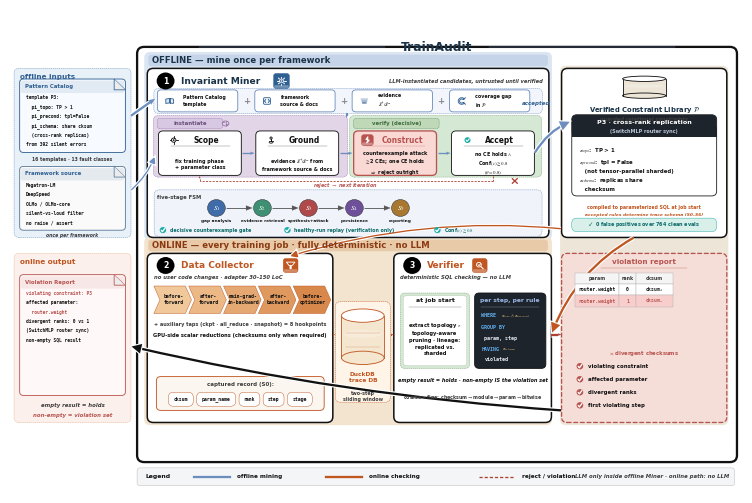

This figure's Python source: (Note: this script raises an exception after producing the figure.)
#!/usr/bin/env python3
"""v23 = v22 + left-bay & OFFLINE/ONLINE band symmetry (no label change).
Labels identical to v22. No Agents / 0-4 / 43k / fake hex.
"""
import matplotlib
matplotlib.use('Agg')
import matplotlib.pyplot as plt
import numpy as _np
from matplotlib.patches import FancyBboxPatch, FancyArrowPatch, Ellipse, Rectangle, Circle, Polygon
from matplotlib import rcParams

rcParams.update({
    'font.family': 'sans-serif',
    'font.sans-serif': ['DejaVu Sans', 'Arial', 'Helvetica', 'sans-serif'],
    'mathtext.fontset': 'stix',
    'pdf.fonttype': 42,
    'text.antialiased': True,
    'axes.linewidth': 0.7,
    'font.weight': 'medium',
})

# QUITE deeper pastels (Fig.3 path fills) + navy impact
BLUE = '#306092'          # QUITE navy
BLUE_SOFT = '#6C8EBF'
BLUE_DEEP = '#1A3348'
BLUE_BG = '#DCE6F2'       # deeper offline wash (was near-white)
ORANGE = '#C05621'
ORANGE_BG = '#F3E4D0'     # deeper online wash
ORANGE_SOFT = '#E8A87C'
RED = '#B85450'
RED_DEEP = '#AE4132'
GREEN = '#1AABA8'
GREEN_BG = '#D8EFEA'
DARK = '#111111'          # high-contrast ink
GRAY = '#3D3D3D'          # darker secondary (more impact)
GRAY_LINE = '#8A8A8A'
CARD = '#FFFFFF'
HUB_BG = '#EDE6D8'        # deeper beige hub
VIOL_BG = '#F5DDD8'       # deeper rose
LAVENDER = '#E1D5E7'      # QUITE lavender
PURPLE = '#9673A6'
MINT = '#D5E8D4'          # QUITE mint
PEACH = '#FAD9D5'         # QUITE peach
CREAM = '#FFF2CC'         # deeper cream
# stroke ladder — slightly heavier for impact
LW_HAIR, LW_THIN, LW_MID, LW_THICK = 0.32, 0.62, 0.95, 1.65

W, H = 144, 100
fig = plt.figure(figsize=(7.35, 4.85))  # slightly shorter print frame
ax = fig.add_axes([0.002, 0.002, 0.996, 0.996])
ax.set_xlim(0, W)
ax.set_ylim(0, H)
ax.axis('off')


def box(x, y, w, h, fc=CARD, ec=DARK, lw=None, r=1.05, ls='-', z=2):
    if lw is None:
        lw = LW_THIN
    p = FancyBboxPatch((x, y), w, h, boxstyle=f'round,pad=0,rounding_size={r}',
                       fc=fc, ec=ec, lw=lw, ls=ls, zorder=z,
                       joinstyle='round', capstyle='round')
    ax.add_patch(p)
    return p


def txt(x, y, s, fs=5, w='bold', c=DARK, ha='center', va='center',
        style='normal', family=None, ls=1.28, z=5):
    # default bold = QUITE high-contrast type; pass w='normal' for dense mono
    kw = dict(fontsize=fs, fontweight=w, color=c, ha=ha, va=va,
              style=style, linespacing=ls, zorder=z)
    if family:
        kw['family'] = family
    ax.text(x, y, s, **kw)


import matplotlib.patheffects as _pe


def arrow(p0, p1, c=DARK, lw=None, ls='-', style='-|>', ms=11, cs=None, z=4,
          halo=False):
    """Shaft + triangular head (never head-only / never overlap). Curved → patch."""
    if lw is None:
        lw = LW_MID
    p0 = _np.asarray(p0, dtype=float)
    p1 = _np.asarray(p1, dtype=float)
    if cs is not None:
        a = FancyArrowPatch(tuple(p0), tuple(p1), arrowstyle=style, mutation_scale=ms,
                            color=c, lw=lw, linestyle=ls, zorder=z,
                            connectionstyle=cs,
                            shrinkA=0.4, shrinkB=0.4,
                            joinstyle='miter', capstyle='butt')
        if halo:
            a.set_path_effects([_pe.Stroke(linewidth=lw + 1.6, foreground='white'),
                                _pe.Normal()])
        ax.add_patch(a)
        return
    v = p1 - p0
    L = float(_np.linalg.norm(v))
    if L < 1e-6:
        return
    u = v / L
    # head ≤ 35% of span → visible shaft; style='-' = shaft only
    head = 0.0 if style == '-' else min(1.25, max(0.5, L * 0.30))
    if style != '-' and L - head < 0.7:
        head = max(0.35, L * 0.38)
    base = p1 - u * head if head > 0 else p1
    if halo:
        ax.plot([p0[0], base[0]], [p0[1], base[1]], color='white', lw=lw + 1.8,
                solid_capstyle='butt', zorder=z - 0.1)
    ax.plot([p0[0], base[0]], [p0[1], base[1]], color=c, lw=lw,
            solid_capstyle='butt', zorder=z, linestyle=ls)
    if head > 0:
        perp = _np.array([-u[1], u[0]])
        hw = head * 0.40
        tri = _np.vstack([p1, base + perp * hw, base - perp * hw])
        ax.add_patch(Polygon(tri, closed=True, fc=c, ec=c, lw=0.15, zorder=z + 0.2))


def cyl(x, y, w, h, fc='#dbe7f3', ec=BLUE, z=3):
    # soft-banded cylinder (QUITE DB chrome)
    ax.add_patch(Rectangle((x, y + h * 0.12), w, h * 0.76, fc=fc, ec='none', zorder=z))
    ax.add_patch(Ellipse((x + w / 2, y + h * 0.12), w, h * 0.24, fc=fc, ec=ec, lw=LW_THIN, zorder=z))
    ax.plot([x, x], [y + h * 0.12, y + h * 0.88], color=ec, lw=LW_THIN, zorder=z + 1)
    ax.plot([x + w, x + w], [y + h * 0.12, y + h * 0.88], color=ec, lw=LW_THIN, zorder=z + 1)
    ax.add_patch(Ellipse((x + w / 2, y + h * 0.88), w, h * 0.24, fc='#FFFFFF', ec=ec, lw=LW_THIN, zorder=z + 2))
    ax.add_patch(Ellipse((x + w / 2, y + h * 0.55), w * 0.92, h * 0.14,
                         fc='white', ec='none', alpha=0.22, zorder=z + 1))


def badge(x, y, n, c='#000000', r=1.75, fs=5.6):
    ax.add_patch(Circle((x + 0.08, y - 0.1), r, fc='#000000', ec='none', alpha=0.12, zorder=5.8))
    ax.add_patch(Circle((x, y), r, fc=c, ec='none', zorder=6))
    txt(x, y - 0.04, n, fs=fs, w='bold', c='white', z=7)


def shadow(x, y, w, h, r=1.0):
    # QUITE crops are flat — keep only a hairline lift (no muddy dual shadow)
    ax.add_patch(FancyBboxPatch((x + 0.18, y - 0.22), w, h,
                 boxstyle=f'round,pad=0,rounding_size={r}',
                 fc='#000000', ec='none', alpha=0.025, zorder=1.6))


def chip(cx, cy, s, c):
    ax.add_patch(FancyBboxPatch((cx - s, cy - s), 2 * s, 2 * s,
                 boxstyle='round,pad=0,rounding_size=0.5',
                 fc=c, ec=c, lw=LW_HAIR, zorder=5.5))
    ax.add_patch(FancyBboxPatch((cx - s + 0.12, cy - s + 0.12), 2 * s - 0.24, 0.55,
                 boxstyle='round,pad=0,rounding_size=0.2',
                 fc='white', ec='none', alpha=0.32, zorder=5.6))


def pill(x, y, w, h, t, fc, ec, tc=DARK, fs=3.8):
    box(x, y, w, h, fc=fc, ec=ec, lw=LW_HAIR, r=min(h / 2, 1.05), z=4)
    txt(x + w / 2, y + h / 2, t, fs=fs, family='monospace', c=tc, z=5)


def checkbox(x, y, sz, c):
    # QUITE-style solid teal/red check disc
    ax.add_patch(Circle((x + sz / 2, y + sz / 2), sz * 0.55, fc=c, ec='none', zorder=5))
    ax.plot([x + 0.22 * sz, x + 0.42 * sz, x + 0.82 * sz],
            [y + 0.48 * sz, y + 0.22 * sz, y + 0.78 * sz], color='white', lw=LW_MID, zorder=6,
            solid_capstyle='round', solid_joinstyle='round')


def icon_target(cx, cy, s, c, lw=None):
    if lw is None:
        lw = LW_THIN
    ax.add_patch(Circle((cx, cy), 0.55 * s, fc='#EEF3F9', ec=c, lw=lw, zorder=6))
    ax.add_patch(Circle((cx, cy), 0.22 * s, fc=c, ec='none', zorder=6))
    for dx, dy in ((1, 0), (-1, 0), (0, 1), (0, -1)):
        ax.plot([cx + 0.55 * s * dx, cx + 0.95 * s * dx],
                [cy + 0.55 * s * dy, cy + 0.95 * s * dy], color=c, lw=lw, zorder=6)


def icon_layers(cx, cy, s, c, lw=None):
    if lw is None:
        lw = LW_THIN
    for k, (dy, alpha) in enumerate(((0.55, 0.35), (0.0, 0.55), (-0.55, 0.8))):
        w = (1.0 - 0.18 * k) * s
        ax.add_patch(FancyBboxPatch((cx - w, cy + dy * s - 0.22 * s), 2 * w, 0.44 * s,
                     boxstyle='round,pad=0,rounding_size=0.12',
                     fc=c, ec='none', alpha=alpha, zorder=6))


def icon_checkc(cx, cy, s, c, lw=None):
    if lw is None:
        lw = LW_THIN
    ax.add_patch(Circle((cx, cy), 0.75 * s, fc=GREEN, ec='none', zorder=6))
    ax.plot([cx - 0.35 * s, cx - 0.08 * s, cx + 0.42 * s],
            [cy + 0.0 * s, cy - 0.32 * s, cy + 0.32 * s], color='white', lw=lw * 1.2, zorder=6)


# ---------- soft-fill icons (QUITE PPT chrome) ----------
def icon_book(cx, cy, s, c, lw=None):
    if lw is None:
        lw = LW_THIN
    for sgn, fc in ((-1, '#D6E4F5'), (1, '#EAF1FA')):
        xs = [cx, cx + sgn * 1.05 * s, cx + sgn * 1.05 * s, cx]
        ys = [cy + 0.75 * s, cy + 0.55 * s, cy - 0.7 * s, cy - 0.55 * s]
        ax.add_patch(Polygon(list(zip(xs, ys)), closed=True, fc=fc, ec=c, lw=lw, zorder=6))
    ax.plot([cx, cx], [cy - 0.55 * s, cy + 0.75 * s], color=c, lw=lw, zorder=7)

def icon_doc(cx, cy, s, c, lw=None):
    if lw is None:
        lw = LW_THIN
    w, h, f = 0.85 * s, 1.15 * s, 0.35 * s
    xs = [cx - w, cx + w - f, cx + w, cx + w, cx - w, cx - w]
    ys = [cy + h, cy + h, cy + h - f, cy - h, cy - h, cy + h]
    ax.add_patch(Polygon(list(zip(xs, ys)), closed=True, fc='#F4F8FC', ec=c, lw=lw, zorder=6))
    ax.add_patch(Polygon([(cx + w - f, cy + h), (cx + w, cy + h - f), (cx + w - f, cy + h - f)],
                         closed=True, fc='#D0D8E4', ec=c, lw=LW_HAIR, zorder=7))
    # header band
    ax.add_patch(Rectangle((cx - w + 0.05 * s, cy + 0.35 * s), 2 * w - f - 0.1 * s, 0.55 * s,
                           fc=c, ec='none', alpha=0.18, zorder=6.5))
    for k, dy in enumerate((0.15, -0.25, -0.55)):
        ax.plot([cx - 0.5 * w, cx + (0.5 - 0.15 * k) * w], [cy + dy * s] * 2,
                color=c, lw=lw * 0.75, alpha=0.85, zorder=7)

def icon_gear(cx, cy, s, c, lw=None):
    if lw is None:
        lw = LW_THIN
    import numpy as _np
    ax.add_patch(Circle((cx, cy), 0.62 * s, fc='#EAF1FA' if c == 'white' else '#D6E4F5',
                        ec=c if c != 'white' else BLUE, lw=lw, zorder=6))
    ax.add_patch(Circle((cx, cy), 0.26 * s, fc='white', ec=c if c != 'white' else BLUE,
                        lw=lw * 0.85, zorder=6))
    ec = c if c != 'white' else 'white'
    for th in _np.arange(0, 360, 45):
        r = _np.deg2rad(th)
        ax.plot([cx + 0.62 * s * _np.cos(r), cx + 0.95 * s * _np.cos(r)],
                [cy + 0.62 * s * _np.sin(r), cy + 0.95 * s * _np.sin(r)],
                color=ec, lw=lw * 1.15, zorder=6, solid_capstyle='round')

def icon_shield(cx, cy, s, c, lw=None):
    if lw is None:
        lw = LW_THIN
    xs = [cx - 0.75 * s, cx + 0.75 * s, cx + 0.75 * s, cx, cx - 0.75 * s]
    ys = [cy + 0.75 * s, cy + 0.75 * s, cy - 0.05 * s, cy - 0.95 * s, cy - 0.05 * s]
    fc = 'white' if c == 'white' else '#E8F7F6'
    ec = c if c != 'white' else '#FFFFFF'
    ax.add_patch(Polygon(list(zip(xs, ys)), closed=True, fc=fc, ec=ec, lw=lw, zorder=6))
    ax.plot([cx - 0.32 * s, cx - 0.05 * s, cx + 0.42 * s],
            [cy + 0.02 * s, cy - 0.3 * s, cy + 0.38 * s],
            color=GREEN if c != 'white' else 'white', lw=lw, zorder=7)

def icon_replay(cx, cy, s, c, lw=None):
    if lw is None:
        lw = LW_THIN
    from matplotlib.patches import Arc as _Arc
    ax.add_patch(Circle((cx, cy), 0.85 * s, fc='#EEF3F9', ec='none', zorder=5.5))
    ax.add_patch(_Arc((cx, cy), 1.7 * s, 1.7 * s, angle=0, theta1=300, theta2=210,
                      ec=c, lw=lw, zorder=6))
    import numpy as _np
    r = _np.deg2rad(210)
    tipx, tipy = cx + 0.85 * s * _np.cos(r), cy + 0.85 * s * _np.sin(r)
    ax.add_patch(Polygon([(tipx + 0.32 * s, tipy + 0.1 * s),
                          (tipx - 0.22 * s, tipy + 0.28 * s),
                          (tipx + 0.05 * s, tipy - 0.38 * s)],
                         closed=True, fc=c, ec='none', zorder=6))

def icon_search(cx, cy, s, c, lw=None):
    if lw is None:
        lw = LW_THIN
    ec = c if c != 'white' else 'white'
    ax.add_patch(Circle((cx - 0.25 * s, cy + 0.25 * s), 0.62 * s,
                        fc='#EAF1FA' if c != 'white' else 'none',
                        ec=ec, lw=lw, zorder=6, alpha=0.95 if c != 'white' else 1))
    ax.plot([cx + 0.22 * s, cx + 0.85 * s], [cy - 0.22 * s, cy - 0.85 * s],
            color=ec, lw=lw * 1.25, zorder=6, solid_capstyle='round')
    if c != 'white':
        ax.plot([cx - 0.5 * s, cx - 0.28 * s, cx + 0.08 * s],
                [cy + 0.22 * s, cy - 0.02 * s, cy + 0.52 * s], color=GREEN, lw=lw * 0.9, zorder=6)

def icon_funnel(cx, cy, s, c, lw=None):
    """Data Collector — lifecycle funnel (better than T-probe)."""
    if lw is None:
        lw = LW_THIN
    ec = 'white' if c == 'white' else c
    top = [(cx - 1.05 * s, cy + 0.85 * s), (cx + 1.05 * s, cy + 0.85 * s),
           (cx + 0.38 * s, cy + 0.0 * s), (cx - 0.38 * s, cy + 0.0 * s)]
    ax.add_patch(Polygon(top, closed=True,
                         fc=('none' if c == 'white' else '#F8EDE0'),
                         ec=ec, lw=lw, zorder=6))
    ax.add_patch(FancyBboxPatch((cx - 0.26 * s, cy - 0.9 * s), 0.52 * s, 0.95 * s,
                 boxstyle='round,pad=0,rounding_size=0.08',
                 fc=ec, ec='none', zorder=6))


def icon_code(cx, cy, s, c, lw=None):
    """Framework source — code brackets."""
    if lw is None:
        lw = LW_THIN
    ax.add_patch(FancyBboxPatch((cx - 0.95 * s, cy - 0.95 * s), 1.9 * s, 1.9 * s,
                 boxstyle='round,pad=0,rounding_size=0.25',
                 fc='#F4F8FC', ec=c, lw=lw, zorder=6))
    # < >
    ax.plot([cx - 0.35 * s, cx - 0.7 * s, cx - 0.35 * s],
            [cy + 0.45 * s, cy, cy - 0.45 * s], color=c, lw=lw * 1.1, zorder=7,
            solid_joinstyle='round', solid_capstyle='round')
    ax.plot([cx + 0.35 * s, cx + 0.7 * s, cx + 0.35 * s],
            [cy + 0.45 * s, cy, cy - 0.45 * s], color=c, lw=lw * 1.1, zorder=7,
            solid_joinstyle='round', solid_capstyle='round')


def icon_gap(cx, cy, s, c, lw=None):
    """Coverage gap — incomplete ring (missing slice in library P)."""
    if lw is None:
        lw = LW_THIN
    from matplotlib.patches import Wedge
    ax.add_patch(Wedge((cx, cy), 0.95 * s, 40, 320, width=0.38 * s,
                       fc='#EEF3F9', ec=c, lw=lw, zorder=6))
    ax.plot([cx + 0.55 * s, cx + 1.05 * s], [cy + 0.55 * s, cy + 0.95 * s],
            color=c, lw=lw * 1.1, zorder=7, solid_capstyle='round')
    ax.plot([cx + 0.55 * s, cx + 1.05 * s], [cy - 0.55 * s, cy - 0.95 * s],
            color=c, lw=lw * 1.1, zorder=7, solid_capstyle='round')


def icon_bolt(cx, cy, s, c, lw=None):
    """Construct / counterexample attack — lightning bolt."""
    if lw is None:
        lw = LW_THIN
    pts = [(cx + 0.15 * s, cy + 0.95 * s), (cx - 0.45 * s, cy + 0.1 * s),
           (cx + 0.05 * s, cy + 0.1 * s), (cx - 0.2 * s, cy - 0.95 * s),
           (cx + 0.55 * s, cy - 0.05 * s), (cx + 0.1 * s, cy - 0.05 * s)]
    fc = 'white' if c == 'white' else PEACH
    ec = c if c != 'white' else 'white'
    ax.add_patch(Polygon(pts, closed=True, fc=fc, ec=ec, lw=lw, zorder=6))


def icon_anchor(cx, cy, s, c, lw=None):
    """Ground — evidence grounding."""
    if lw is None:
        lw = LW_THIN
    from matplotlib.patches import Arc as _Arc
    ax.add_patch(Circle((cx, cy + 0.55 * s), 0.28 * s, fc='#EEF3F9', ec=c, lw=lw, zorder=6))
    ax.plot([cx, cx], [cy + 0.27 * s, cy - 0.35 * s], color=c, lw=lw * 1.15, zorder=6)
    ax.add_patch(_Arc((cx, cy - 0.35 * s), 1.2 * s, 0.9 * s, angle=0,
                      theta1=200, theta2=340, ec=c, lw=lw, zorder=6))
    ax.plot([cx - 0.55 * s, cx + 0.55 * s], [cy - 0.35 * s] * 2, color=c, lw=lw, zorder=6)


def icon_verify(cx, cy, s, c, lw=None):
    """Verifier — magnifier + check (SQL checking)."""
    if lw is None:
        lw = LW_THIN
    ec = c if c != 'white' else 'white'
    ax.add_patch(Circle((cx - 0.2 * s, cy + 0.2 * s), 0.58 * s,
                        fc='#EAF1FA' if c != 'white' else 'none', ec=ec, lw=lw, zorder=6))
    ax.plot([cx + 0.25 * s, cx + 0.85 * s], [cy - 0.25 * s, cy - 0.85 * s],
            color=ec, lw=lw * 1.3, zorder=6, solid_capstyle='round')
    chk = 'white' if c == 'white' else GREEN
    ax.plot([cx - 0.42 * s, cx - 0.18 * s, cx + 0.22 * s],
            [cy + 0.18 * s, cy - 0.05 * s, cy + 0.45 * s],
            color=chk, lw=lw * 1.05, zorder=7, solid_capstyle='round', solid_joinstyle='round')


def icon_person(cx, cy, s, c):
    ax.add_patch(Circle((cx, cy + 0.5 * s), 0.42 * s, fc=c, ec='none', zorder=6))
    ax.add_patch(Ellipse((cx, cy - 0.45 * s), 1.5 * s, 1.05 * s, fc=c, ec='none', zorder=6))

# back-compat alias
icon_probe = icon_funnel


# ================= symmetry grid (left bay ↔ lanes ↔ right bay) =================
# Twin lanes share H; band sits in the same inter-lane strip on both sides.
BAND_X, BAND_W, BAND_H = 27.2, 78.6, 2.4
BAND_INSET = 0.45
ON_Y, ON_H = 14.6, 35.0            # Collector+Verifier / online output / violation
BAND_ON_Y = ON_Y + ON_H + BAND_INSET
OFF_Y = BAND_ON_Y + BAND_H + BAND_INSET   # = online-top strip → offline block
OFF_H = ON_H                       # equal lane height (true left/right mirror)
BAND_OFF_Y = OFF_Y + OFF_H + BAND_INSET
LX, LW = 0.8, 23.0                 # left bay
RX, RW = 108.5, 32.5               # right bay
CX = LX + LW / 2                   # left-bay center x

# ================= outer container =================
_outer_y, _outer_h = 6.4, BAND_OFF_Y + BAND_H - 6.4 + 1.6
shadow(25, _outer_y, 118, _outer_h, r=1.6)
box(25, _outer_y, 118, _outer_h, fc='#FFFFFF', ec='#111111', lw=LW_THICK, r=1.4, z=1.8)
# lane washes aligned to OFF/ON blocks (+ band)
box(26.4, OFF_Y - 0.55, 80.2, OFF_H + BAND_H + BAND_INSET + 1.1, fc=BLUE_BG, ec='none', r=1.15, z=1.85)
box(26.4, ON_Y - 0.55, 80.2, ON_H + BAND_H + BAND_INSET + 1.1, fc=ORANGE_BG, ec='none', r=1.15, z=1.85)
box(RX - 0.3, ON_Y - 0.55, RW + 0.6, OFF_Y + OFF_H - ON_Y + 1.1, fc=HUB_BG, ec='none', r=1.15, z=1.85)
_title_y = BAND_OFF_Y + BAND_H + 1.55
txt(84, _title_y, 'TrainAudit', fs=8.8, w='bold', c=BLUE_DEEP)
ax.plot([37.2, 73.8], [_title_y, _title_y], color=BLUE_SOFT, lw=LW_HAIR, zorder=4)
ax.plot([94.2, 130.8], [_title_y, _title_y], color=BLUE_SOFT, lw=LW_HAIR, zorder=4)

# twin lane headers — identical geometry, mirrored placement
ax.add_patch(FancyBboxPatch((BAND_X, BAND_OFF_Y), BAND_W, BAND_H,
             boxstyle='round,pad=0,rounding_size=0.55',
             fc='#C5D4E8', ec='none', zorder=2))
txt(BAND_X + 0.8, BAND_OFF_Y + BAND_H / 2, 'OFFLINE — mine once per framework',
    fs=6.15, w='bold', c=BLUE_DEEP, ha='left')
ax.add_patch(FancyBboxPatch((BAND_X, BAND_ON_Y), BAND_W, BAND_H,
             boxstyle='round,pad=0,rounding_size=0.55',
             fc='#E8C9A8', ec='none', zorder=2))
txt(BAND_X + 0.8, BAND_ON_Y + BAND_H / 2, 'ONLINE — every training job · fully deterministic · no LLM',
    fs=6.15, w='bold', c='#8A3A12', ha='left')


def folded_doc(x, y, w, h, lines, title=None, title_c=DARK, ec=DARK, fc='#fafafa', hl=None):
    """QUITE doc card: generous pad, sharp ink, soft header wash."""
    fold = min(2.2, w * 0.18)
    shadow(x, y, w, h, r=0.75)
    ax.add_patch(FancyBboxPatch((x, y), w, h, boxstyle='round,pad=0,rounding_size=0.75',
                                fc=fc, ec=ec, lw=LW_THIN, zorder=3,
                                joinstyle='round'))
    if title:
        ax.add_patch(FancyBboxPatch((x + 0.25, y + h - 2.9), w - 0.5, 2.55,
                     boxstyle='round,pad=0,rounding_size=0.45',
                     fc=title_c, ec='none', alpha=0.10, zorder=3.5))
        txt(x + 1.05, y + h - 1.55, title, fs=3.9, w='bold', c=title_c, ha='left', z=5)
        y0 = y + h - 3.85
    else:
        y0 = y + h - 2.0
    ax.add_patch(Polygon([(x + w - fold, y + h), (x + w, y + h - fold), (x + w - fold, y + h - fold)],
                         closed=True, fc='#ECECEC', ec=ec, lw=LW_HAIR, zorder=4))
    ax.plot([x + w - fold, x + w - fold, x + w], [y + h, y + h - fold, y + h - fold],
            color=ec, lw=LW_HAIR, zorder=5)
    for i, ln in enumerate(lines):
        fam = None if ('$' in ln or '\\' in ln) else 'monospace'
        cc = (hl or {}).get(i, DARK)
        txt(x + 1.15, y0 - i * 1.95, ln, fs=3.3, family=fam, ha='left',
            c=cc, w='bold', z=5, ls=1.3)


def dashed_group(x, y, w, h, fc, label=None, lc=GRAY):
    """QUITE soft pastel subsection — pale fill + light dashed rim."""
    box(x, y, w, h, fc=fc, ec=lc, lw=LW_HAIR, r=1.0, ls=(0, (2.6, 1.8)), z=2)
    if label:
        txt(x + 1.4, y + h - 1.45, label, fs=3.7, w='bold', c=lc, ha='left', z=5)


def icon_agent(cx, cy, s, tool='bulb', c='#39404d'):
    """QUITE person+tool agent glyph (offline roles only)."""
    import numpy as _np
    ax.add_patch(Circle((cx, cy + 0.55 * s), 0.38 * s, fc=c, ec='none', zorder=6))
    ax.add_patch(Ellipse((cx, cy - 0.35 * s), 1.1 * s, 0.95 * s, fc=c, ec='none', zorder=6))
    if tool == 'bulb':
        ax.add_patch(Circle((cx + 0.85 * s, cy + 0.7 * s), 0.32 * s, fc='none', ec=c, lw=0.55, zorder=6))
        ax.plot([cx + 0.85 * s, cx + 0.85 * s], [cy + 0.38 * s, cy + 0.15 * s], color=c, lw=0.55, zorder=6)
    elif tool == 'pen':
        ax.plot([cx + 0.55 * s, cx + 1.15 * s], [cy + 0.15 * s, cy + 0.85 * s], color=c, lw=0.7, zorder=6)
        ax.plot([cx + 0.55 * s, cx + 0.7 * s], [cy + 0.15 * s, cy + 0.0 * s], color=c, lw=0.55, zorder=6)
    elif tool == 'shield':
        icon_shield(cx + 0.9 * s, cy + 0.55 * s, 0.55 * s, c, lw=0.55)
    elif tool == 'disk':
        ax.add_patch(Ellipse((cx + 0.9 * s, cy + 0.55 * s), 0.7 * s, 0.45 * s, fc='none', ec=c, lw=0.55, zorder=6))
        ax.plot([cx + 0.55 * s, cx + 1.25 * s], [cy + 0.55 * s, cy + 0.55 * s], color=c, lw=0.45, zorder=6)
    elif tool == 'report':
        icon_doc(cx + 0.85 * s, cy + 0.5 * s, 0.55 * s, c, lw=0.5)


def icon_brain(cx, cy, s, c, lw=None):
    if lw is None:
        lw = LW_THIN
    from matplotlib.patches import Arc as _Arc
    ax.add_patch(Ellipse((cx, cy), 1.9 * s, 1.5 * s, fc=LAVENDER, ec=c, lw=lw, zorder=6))
    ax.plot([cx, cx], [cy - 0.72 * s, cy + 0.72 * s], color=c, lw=lw * 0.8, zorder=6)
    ax.add_patch(_Arc((cx - 0.45 * s, cy + 0.12 * s), 0.7 * s, 0.5 * s,
                      theta1=0, theta2=180, ec=c, lw=lw * 0.7, zorder=6))
    ax.add_patch(_Arc((cx + 0.45 * s, cy - 0.12 * s), 0.7 * s, 0.5 * s,
                      theta1=180, theta2=360, ec=c, lw=lw * 0.7, zorder=6))


def red_x(cx, cy, s=1.0, c=None):
    if c is None:
        c = RED_DEEP
    ax.plot([cx - s, cx + s], [cy - s, cy + s], color=c, lw=LW_MID, zorder=7,
            solid_capstyle='round')
    ax.plot([cx - s, cx + s], [cy + s, cy - s], color=c, lw=LW_MID, zorder=7,
            solid_capstyle='round')

# ================= left bay: offline inputs (= OFF block y/h) =================
dashed_group(LX, OFF_Y, LW, OFF_H, '#E8F0F8', label=None, lc=BLUE_SOFT)
txt(LX + 1.2, OFF_Y + OFF_H - 1.7, 'offline inputs', fs=5.25, w='bold', c=BLUE, ha='left')
_doc_w = LW - 2.2
folded_doc(LX + 1.1, OFF_Y + 17.6, _doc_w, 15.2,
           lines=['template P3:',
                  '  pi_topo: TP > 1',
                  '  pi_precond: tpl=False',
                  '  pi_schema: share cksum',
                  '  (cross-rank replicas)',
                  'from 392 silent errors'],
           title='Pattern Catalog', title_c=BLUE, ec=BLUE, fc='#F7FAFF')
txt(CX, OFF_Y + 16.05, '16 templates · 13 fault classes', fs=3.35, c=GRAY)
folded_doc(LX + 1.1, OFF_Y + 1.5, _doc_w, 13.2,
           lines=['Megatron-LM',
                  'DeepSpeed',
                  'OLMo / OLMo-core',
                  'silent-vs-loud filter',
                  'no raise / assert'],
           title='Framework source', title_c=BLUE, ec='#5A7A9A', fc='#FAFAFA')
txt(CX, OFF_Y + 0.5, 'once per framework', fs=3.35, style='italic', c=GRAY)
arrow((LX + LW, OFF_Y + OFF_H * 0.72), (28.5, OFF_Y + OFF_H * 0.82),
      c=BLUE_SOFT, lw=LW_THICK, ms=10, halo=True)
arrow((LX + LW, OFF_Y + OFF_H * 0.28), (28.5, OFF_Y + OFF_H * 0.48),
      c=BLUE_SOFT, lw=LW_MID, ms=9, cs='arc3,rad=0.12', halo=True)

# ================= Invariant Miner (offline row) — y tied to OFF_* =================
_my, _mh = OFF_Y, OFF_H
shadow(27, _my, 79, _mh)
box(27, _my, 79, _mh, fc=CARD, ec='#111111', lw=LW_MID + 0.15, r=1.2)
_mt = _my + _mh
badge(30.6, _mt - 2.6, '1')
txt(33.6, _mt - 2.6, 'Invariant Miner', fs=6.6, w='bold', c=BLUE_DEEP, ha='left')
chip(53.4, _mt - 2.6, 1.55, BLUE)
icon_gear(53.4, _mt - 2.6, 0.9, 'white')
txt(104.8, _mt - 2.6, 'LLM-instantiated candidates, untrusted until verified',
    fs=3.7, style='italic', c=GRAY, ha='right')

# compose row — even pitch; semantic icons
_comp_y = _mt - 9.35
dashed_group(28.3, _comp_y, 76.4, 5.2, '#F2F6FC', label=None, lc=BLUE_SOFT)
_plus_w, _plus_gap = 15.8, 3.35
_plus_x0 = 29.0
plus_cards = [
    (icon_book, 'Pattern Catalog\ntemplate'),
    (icon_code, 'framework\nsource & docs'),
    (icon_layers, 'evidence\n$\\mathcal{E}^{+}/\\mathcal{E}^{-}$'),
    (icon_gap, 'coverage gap\nin $\\mathcal{P}$'),
]
for i, (ic, lb) in enumerate(plus_cards):
    px = _plus_x0 + i * (_plus_w + _plus_gap)
    box(px, _comp_y + 0.35, _plus_w, 4.55, fc='#FFFFFF', ec=BLUE_SOFT, lw=LW_THIN, r=0.75)
    ic(px + 2.4, _comp_y + 2.6, 0.72, BLUE)
    txt(px + 5.05, _comp_y + 2.6, lb, fs=3.4, ls=1.32, ha='left')
for i in range(3):
    gx = _plus_x0 + (i + 1) * _plus_w + i * _plus_gap + _plus_gap / 2
    txt(gx, _comp_y + 2.6, '+', fs=6.2, w='bold', c=GRAY_LINE)
arrow((66.2, _comp_y + 0.2), (66.2, _comp_y - 0.85), c=BLUE_SOFT, lw=LW_THICK, ms=9, halo=True)

_step_y, _step_h = _my + 12.85, 9.2
dashed_group(28.2, _step_y - 0.35, 38.2, _step_h + 3.55, LAVENDER, label=None, lc=PURPLE)
dashed_group(66.8, _step_y - 0.35, 37.8, _step_h + 3.55, MINT, label=None, lc='#7A9E72')
box(29.0, _step_y + _step_h + 0.55, 12.8, 2.0, fc='#D9C8E4', ec=PURPLE, lw=LW_HAIR, r=0.4, ls=(0, (1.8, 1.2)))
txt(35.4, _step_y + _step_h + 1.55, 'instantiate', fs=3.9, w='bold', c='#6B4F7A')
box(67.6, _step_y + _step_h + 0.55, 16.8, 2.0, fc='#BFD9B8', ec='#5B8A5B', lw=LW_HAIR, r=0.4, ls=(0, (1.8, 1.2)))
txt(76.0, _step_y + _step_h + 1.55, 'verify (decisive)', fs=3.9, w='bold', c='#3D6B3D')
icon_brain(42.4, _step_y + _step_h + 1.55, 0.68, PURPLE)

steps = [
    (29.2, 'Scope', 'fix training phase\n+ parameter class', DARK, 0.7, '#FFFFFF'),
    (48.35, 'Ground', 'evidence $\\mathcal{E}^{+}/\\mathcal{E}^{-}$ from\nframework source & docs', DARK, 0.7, '#FFFFFF'),
    (67.6, 'Construct', 'counterexample attack\n$\\geq$2 CEs; one CE holds\n$\\Rightarrow$ reject outright', RED, 1.1, PEACH),
    (86.85, 'Accept', 'no CE holds $\\wedge$\nConf$(c) \\geq 0.8$\n$(\\theta = 0.8)$', DARK, 0.7, '#FFFFFF'),
]
_title_yy = _step_y + _step_h - 1.9
for x, name, sub, ec, lw, fc in steps:
    box(x, _step_y, 16.3, _step_h, fc=fc, ec=ec, lw=(LW_MID if ec is RED else LW_THIN), r=0.9)
    txt(x + 9.5, _title_yy, name, fs=5.45, w='bold', c=ec)
    ax.plot([x + 2.4, x + 14.0], [_title_yy - 1.15, _title_yy - 1.15], color=ec, lw=LW_HAIR, alpha=0.55, zorder=5)
    txt(x + 8.15, _step_y + 2.35, sub, fs=3.55, ls=1.26)
    if name == 'Scope':
        icon_target(x + 3.0, _title_yy, 0.8, DARK)
    elif name == 'Ground':
        icon_anchor(x + 3.0, _title_yy, 0.78, DARK)
    elif name == 'Accept':
        icon_checkc(x + 3.15, _title_yy, 0.8, DARK)
    elif name == 'Construct':
        chip(x + 2.7, _title_yy, 1.15, RED)
        icon_bolt(x + 2.7, _title_yy + 0.05, 0.72, 'white')
_mid_y = _step_y + _step_h / 2
for x0 in (45.7, 64.95, 84.25):
    arrow((x0, _mid_y), (x0 + 2.35, _mid_y), c=BLUE_SOFT, lw=LW_MID, ms=7)

# reject loop — between step cards and FSM
_rej_y = _step_y - 1.15
arrow((95.0, _step_y - 0.15), (95.0, _rej_y), c=RED_DEEP, lw=LW_THIN, ls=(0, (2.4, 1.5)), style='-')
arrow((95.0, _rej_y), (37.3, _rej_y), c=RED_DEEP, lw=LW_THIN, ls=(0, (2.4, 1.5)), style='-')
arrow((37.3, _rej_y), (37.3, _step_y - 0.2), c=RED_DEEP, lw=LW_THIN, ls=(0, (2.4, 1.5)))
red_x(99.3, _rej_y, 0.5)
txt(66.0, _rej_y - 0.85, 'reject $\\rightarrow$ next iteration', fs=3.55, c=RED, style='italic')

# FSM block
_fsm_box_y, _fsm_box_h = _my + 0.25, 9.6
dashed_group(28.35, _fsm_box_y, 76.3, _fsm_box_h, '#F0F4FA', label=None, lc=BLUE_SOFT)
txt(28.9, _fsm_box_y + _fsm_box_h - 1.55, 'five-stage FSM', fs=3.75, c=GRAY, ha='left')
fsm = [('$S_1$', 'gap analysis', '#3F6BA8'), ('$S_2$', 'evidence retrieval', '#3F8F72'),
       ('$S_3$', 'synthesis+attack', '#B04A4A'), ('$S_4$', 'persistence', '#6E4F9A'),
       ('$S_5$', 'reporting', '#A87830')]
_fsm_r, _fsm_y, _fsm_dx = 1.75, _fsm_box_y + 5.85, 9.05
for k, (sn, lb, cc) in enumerate(fsm):
    cx = 40.6 + k * _fsm_dx
    ax.add_patch(Circle((cx, _fsm_y), _fsm_r, fc=cc, ec='#222222', lw=LW_HAIR, zorder=5))
    txt(cx, _fsm_y - 0.05, sn, fs=5.1, c='white', w='bold', z=6)
    txt(cx, _fsm_y - 2.65, lb, fs=3.05, c=DARK)
    if k < 4:
        arrow((cx + _fsm_r + 0.22, _fsm_y), (cx + _fsm_dx - _fsm_r - 0.22, _fsm_y),
              c='#555555', lw=LW_THIN, ms=7)

cred = [(29.5, 'decisive counterexample gate'),
        (54.0, 'healthy-run replay (verification only)'),
        (83.5, 'Conf$(c) \\geq 0.8$')]
for cx0, tt in cred:
    checkbox(cx0, _my + 0.95, 1.15, GREEN)
    txt(cx0 + 1.9, _my + 1.5, tt, fs=3.45, c='#0A6A68', ha='left')

arrow((103.2, _mid_y), (110.2, _mt - 11.0), c=BLUE_SOFT, lw=LW_THICK, ms=11, cs='arc3,rad=-0.16', halo=True)
txt(106.2, _mt - 7.2, 'accepted', fs=4.0, c=BLUE, style='italic', ha='right')

# ================= Verified Constraint Library (= OFF block y/h, mirrors left) =================
_rc = RX + RW / 2
shadow(RX, OFF_Y, RW, OFF_H)
box(RX, OFF_Y, RW, OFF_H, fc=CARD, ec='#111111', lw=LW_MID + 0.15, r=1.2)
cyl(_rc - 4.25, OFF_Y + OFF_H - 6.2, 8.5, 4.6, fc='#EDE6D8', ec=DARK)
txt(_rc, OFF_Y + OFF_H - 8.6, 'Verified Constraint Library $\\mathcal{P}$', fs=4.85, w='bold', c=BLUE_DEEP)
txt(_rc, OFF_Y + OFF_H - 10.6, 'guarded relational constraints', fs=3.7, style='italic', c=GRAY)
_p3y, _p3h = OFF_Y + 8.6, 16.8
shadow(RX + 2.0, _p3y, RW - 4.0, _p3h, r=1.0)
box(RX + 2.0, _p3y, RW - 4.0, _p3h, fc='#FFFFFF', ec='#222222', lw=LW_THIN, r=1.0)
box(RX + 2.0, _p3y + _p3h - 4.5, RW - 4.0, 4.5, fc='#1E242C', ec='none', r=1.0, z=3)
ax.add_patch(Rectangle((RX + 2.0, _p3y + _p3h - 4.5), RW - 4.0, 2.0, fc='#1E242C', ec='none', zorder=3))
txt(_rc, _p3y + _p3h - 1.5, 'P3 · cross-rank replication', fs=4.6, w='bold', c='white', z=5)
txt(_rc, _p3y + _p3h - 3.4, '(SwitchMLP router sync)', fs=3.55, w='bold', c='#B8C4D8', z=5)
txt(RX + 3.5, _p3y + 5.6, '$\\pi_{topo}$:  TP > 1\n$\\pi_{precond}$:  tpl = False\n   (not tensor-parallel sharded)\n$\\pi_{schema}$:  replicas share\n   checksum',
    fs=3.85, ha='left', ls=1.32)
txt(_rc, OFF_Y + 6.3, 'compiled to parameterized SQL at job start', fs=3.3, c=ORANGE, w='bold')
txt(_rc, OFF_Y + 4.7, 'accepted rules determine trace schema (S0–S6)',
    fs=3.2, c=ORANGE, style='italic')
pill(RX + 2.0, OFF_Y + 1.2, RW - 4.0, 2.8, '', GREEN_BG, GREEN)
txt(_rc, OFF_Y + 2.6, '$\\checkmark$  0 false positives over 764 clean evals', fs=3.5, c='#0A6A68', z=6)
arrow((RX, OFF_Y + 1.8), (55.0, ON_Y + ON_H - 0.6), c=ORANGE, lw=LW_MID, ms=10,
      cs='arc3,rad=0.10', halo=True)
arrow((_rc - 2.0, OFF_Y), (106.6, ON_Y + 18.5), c=ORANGE, lw=LW_THICK, ms=11,
      cs='arc3,rad=0.18', halo=True)

# ================= Data Collector (online row) — y tied to ON_* =================
_oy, _oh = ON_Y, ON_H
_ot = _oy + _oh
shadow(27, _oy, 36.5, _oh)
box(27, _oy, 36.5, _oh, fc=CARD, ec='#111111', lw=LW_MID + 0.15, r=1.2)
badge(30.6, _ot - 2.5, '2')
txt(33.6, _ot - 2.5, 'Data Collector', fs=6.45, w='bold', c=ORANGE, ha='left')
chip(55.2, _ot - 2.5, 1.45, ORANGE)
icon_funnel(55.2, _ot - 2.5, 0.82, 'white')
txt(28.4, _ot - 5.0, 'no user code changes · adapter 30–150 LoC', fs=3.8,
    style='italic', c=GRAY, ha='left')

anchors = ['before-\nforward', 'after-\nforward', 'main-grad-\nin-backward',
           'after-\nbackward', 'before-\noptimizer']
tints = ['#F0C89A', '#EBB886', '#E5A872', '#DF985E', '#D8884A']
_chev_mid = _ot - 9.6
for i, a in enumerate(anchors):
    x = 28.3 + i * 6.85
    w, n = 7.4, 1.2
    pts = [(x, _chev_mid - 2.85), (x + w - n, _chev_mid - 2.85), (x + w, _chev_mid),
           (x + w - n, _chev_mid + 2.85), (x, _chev_mid + 2.85), (x + n, _chev_mid)]
    ax.add_patch(Polygon(pts, closed=True, fc=tints[i], ec=ORANGE, lw=LW_HAIR, zorder=3))
    txt(x + w / 2 + 0.15, _chev_mid, a, fs=3.5, family='monospace', w='bold', z=5)
txt(45.2, _chev_mid - 5.0, '+ auxiliary taps (ckpt · all_reduce · snapshot) = 8 hookpoints',
    fs=3.6, c=GRAY)
txt(45.2, _chev_mid - 7.4, 'GPU-side scalar reductions (checksums only when required)', fs=3.7)
_rec_y = _oy + 2.5
box(28.8, _rec_y, 33, 7.0, fc='#FBF6EF', ec=ORANGE, lw=LW_THIN, r=0.85)
txt(45.3, _rec_y + 5.4, 'captured record (S0):', fs=3.95, c=GRAY)
_pw = [('cksum', 4.9), ('param_name', 7.7), ('rank', 4.1), ('step', 4.1), ('stage', 4.9)]
_x = 28.8 + (33 - (sum(w for _, w in _pw) + 0.65 * 4)) / 2
for _t, _w in _pw:
    pill(_x, _rec_y + 0.85, _w, 2.9, _t, 'white', ORANGE, fs=3.55)
    _x += _w + 0.65

# DuckDB bridge
_db_y = _oy + 4.2
dashed_group(64.0, _db_y, 10.8, 20.8, '#FFF4E8', label=None, lc=ORANGE)
cyl(65.2, _db_y + 7.8, 8.4, 11.5, fc='#F5E6D0', ec=ORANGE)
for _yy in (_db_y + 11.5, _db_y + 14.4):
    ax.plot([66.0, 72.8], [_yy, _yy], color=ORANGE, lw=LW_HAIR, alpha=0.45, zorder=4)
txt(69.4, _db_y + 5.2, 'DuckDB\ntrace DB', fs=4.2, w='bold', c=ORANGE, ls=1.2)
txt(69.4, _db_y + 1.2, 'two-step\nsliding window', fs=3.45, c=GRAY, ls=1.2)
_bridge_y = _oy + _oh * 0.52
arrow((63.5, _bridge_y), (63.95, _bridge_y), c=ORANGE, lw=LW_THICK, ms=8, halo=True)
arrow((74.85, _bridge_y), (75.45, _bridge_y), c=ORANGE, lw=LW_THICK, ms=8, halo=True)

# ================= Verifier =================
shadow(75.5, _oy, 31.0, _oh)
box(75.5, _oy, 31.0, _oh, fc=CARD, ec='#111111', lw=LW_MID + 0.15, r=1.2)
badge(79.1, _ot - 2.5, '3')
txt(82.1, _ot - 2.5, 'Verifier', fs=6.45, w='bold', c=ORANGE, ha='left')
chip(92.4, _ot - 2.5, 1.45, ORANGE)
icon_verify(92.4, _ot - 2.5, 0.82, 'white')
txt(76.7, _ot - 5.0, 'deterministic SQL checking — no LLM', fs=3.8,
    style='italic', c=GRAY, ha='left')
_vq_y, _vq_h = _oy + 11.2, 15.6
box(76.8, _vq_y, 13.6, _vq_h, fc=MINT, ec='#7A9E72', lw=LW_HAIR, r=0.9, ls=(0, (2.6, 1.8)))
box(77.35, _vq_y + 0.55, 12.5, _vq_h - 1.1, fc='#FFFFFF', ec='#B8C8B4', lw=LW_HAIR, r=0.7)
txt(83.6, _vq_y + _vq_h - 1.55, 'at job start', fs=4.4, w='bold')
ax.plot([78.4, 88.8], [_vq_y + _vq_h - 2.85, _vq_y + _vq_h - 2.85], color=GRAY_LINE, lw=LW_HAIR, zorder=5)
txt(83.6, _vq_y + 6.2, 'extract topology $\\tau$\ntopology-aware\npruning · lineage:\nreplicated vs.\nsharded', fs=3.7, ls=1.38)
box(91.4, _vq_y, 14.0, _vq_h, fc='#1E242C', ec='#111111', lw=LW_THIN, r=0.9)
txt(98.4, _vq_y + _vq_h - 1.55, 'per step, per rule', fs=4.35, w='bold', c='#9DB8E8')
ax.plot([92.7, 104.1], [_vq_y + _vq_h - 2.85, _vq_y + _vq_h - 2.85], color='#7A8A9A', lw=LW_HAIR, zorder=5)
_KW, _TX, _PI = '#61AFEF', '#E8EBF0', '#E5C07B'
_sql_y = _vq_y + _vq_h - 4.7
txt(92.7, _sql_y, 'WHERE', fs=3.65, ha='left', family='monospace', c=_KW, w='bold')
txt(96.55, _sql_y, '$\\pi_{topo}\\wedge\\pi_{precond}$', fs=3.5, ha='left', c=_PI, w='bold')
txt(92.7, _sql_y - 2.5, 'GROUP BY', fs=3.65, ha='left', family='monospace', c=_KW, w='bold')
txt(93.3, _sql_y - 4.65, 'param, step', fs=3.65, ha='left', family='monospace', c=_TX, w='bold')
txt(92.7, _sql_y - 7.0, 'HAVING', fs=3.65, ha='left', family='monospace', c=_KW, w='bold')
txt(96.7, _sql_y - 7.0, '$\\pi_{schema}$', fs=3.5, ha='left', c=_PI, w='bold')
txt(93.3, _sql_y - 9.05, 'violated', fs=3.6, ha='left', family='monospace', c=_TX, w='bold')
txt(91.0, _oy + 8.6, 'empty result = holds · non-empty IS the violation set',
    fs=3.6, style='italic')
txt(91.0, _oy + 5.2, 'coarse$\\rightarrow$fine: checksum$\\rightarrow$module$\\rightarrow$param$\\rightarrow$bitwise',
    fs=3.4, c=GRAY)
arrow((106.5, _bridge_y), (108.4, _bridge_y), c=RED_DEEP, lw=LW_THICK, ms=11, halo=True)

# ================= Violation panel (= ON block y/h, mirrors left online output) =================
shadow(RX, ON_Y, RW, ON_H)
box(RX, ON_Y, RW, ON_H, fc=VIOL_BG, ec=RED, lw=LW_MID, r=1.1, ls=(0, (3.0, 2.0)))
txt(_rc, ON_Y + ON_H - 1.8, 'violation report', fs=5.25, w='bold', c=RED)
ax.plot([_rc - 8.5, _rc + 8.5], [ON_Y + ON_H - 3.1, ON_Y + ON_H - 3.1],
        color=RED, lw=LW_HAIR, alpha=0.7, zorder=5)
_tx, _cols = RX + 2.7, [('param', 8.6), ('rank', 3.4), ('cksum', 7.2)]
_rows = [('router.weight', '0', 'cksum$_A$', False), ('router.weight', '1', 'cksum$_B$', True)]
_ty, _rh = ON_Y + ON_H - 4.0, 2.35
_cx = _tx
for _h, _wd in _cols:
    ax.add_patch(Rectangle((_cx, _ty - _rh), _wd, _rh, fc='#F5F5F5', ec='#B3B3B3', lw=LW_HAIR, zorder=4))
    txt(_cx + _wd / 2, _ty - _rh / 2, _h, fs=3.45, c=GRAY, z=5)
    _cx += _wd
for _r, (_p, _rk, _ck, _bad) in enumerate(_rows):
    _cx = _tx
    _yy = _ty - _rh * (_r + 2)
    for _v, (_h, _wd) in zip((_p, _rk, _ck), _cols):
        ax.add_patch(Rectangle((_cx, _yy), _wd, _rh, fc='#F8CECC' if _bad else 'white',
                               ec='#B3B3B3', lw=LW_HAIR, zorder=4))
        txt(_cx + _wd / 2, _yy + _rh / 2, _v, fs=3.45, family='monospace',
            c=RED if _bad else DARK, z=5)
        _cx += _wd
txt(_rc, ON_Y + 14.2, '$\\mathbf{\\times}$ divergent checksums', fs=3.8, c=RED)
for _k, _it in enumerate(['violating constraint', 'affected parameter',
                          'divergent ranks', 'first violating step']):
    _yy = ON_Y + 11.6 - _k * 2.7
    checkbox(RX + 3.0, _yy - 0.55, 1.2, RED)
    txt(RX + 5.1, _yy, _it, fs=3.85, ha='left')
arrow((RX, ON_Y + 2.5), (LX + LW, ON_Y + ON_H * 0.45), c=DARK, lw=LW_THICK, ms=11,
      cs='arc3,rad=-0.04', halo=True)

# ================= left bay: online output (= ON block y/h, mirrors offline inputs) =================
dashed_group(LX, ON_Y, LW, ON_H, '#FBF0EC', label=None, lc=ORANGE_SOFT)
txt(LX + 1.2, ON_Y + ON_H - 1.7, 'online output', fs=5.25, w='bold', c=ORANGE, ha='left')
folded_doc(LX + 1.1, ON_Y + 5.6, _doc_w, ON_H - 10.0,
           lines=['violating constraint: P3',
                  'affected parameter:',
                  '  router.weight',
                  'divergent ranks: 0 vs 1',
                  '(SwitchMLP router sync)',
                  'non-empty SQL result'],
           title='Violation Report', title_c=RED, ec=RED, fc='#FFF8F8',
           hl={0: RED, 2: RED})
txt(CX, ON_Y + 3.6, 'empty result = holds', fs=3.85, style='italic', c=GRAY)
txt(CX, ON_Y + 1.55, 'non-empty = violation set', fs=3.85, style='italic', c=RED)

# ================= legend (tight under outer) =================
ax.add_patch(FancyBboxPatch((25, 1.5), 117.5, 3.7,
             boxstyle='round,pad=0,rounding_size=0.55',
             fc='#F4F5F7', ec='#B8B8B8', lw=LW_HAIR, zorder=2))
txt(26.7, 3.35, 'Legend', fs=4.45, w='bold', ha='left')
ax.plot([36.2, 43.2], [3.35, 3.35], color=BLUE_SOFT, lw=LW_THICK)
txt(44.7, 3.35, 'offline mining', fs=4.15, ha='left')
ax.plot([62.2, 69.2], [3.35, 3.35], color=ORANGE, lw=LW_THICK)
txt(70.7, 3.35, 'online checking', fs=4.15, ha='left')
ax.plot([92.2, 99.2], [3.35, 3.35], color=RED_DEEP, lw=LW_MID, ls=(0, (2.4, 1.5)))
txt(100.7, 3.35, 'reject / violation', fs=4.15, ha='left')
txt(141.5, 3.35, 'LLM only inside offline Miner · online path: no LLM',
    fs=3.9, style='italic', c=GRAY, ha='right')

fig.savefig('fig_overview_v23.pdf')
fig.savefig('/tmp/fig_overview_v23.png', dpi=240)
print('done v23')
